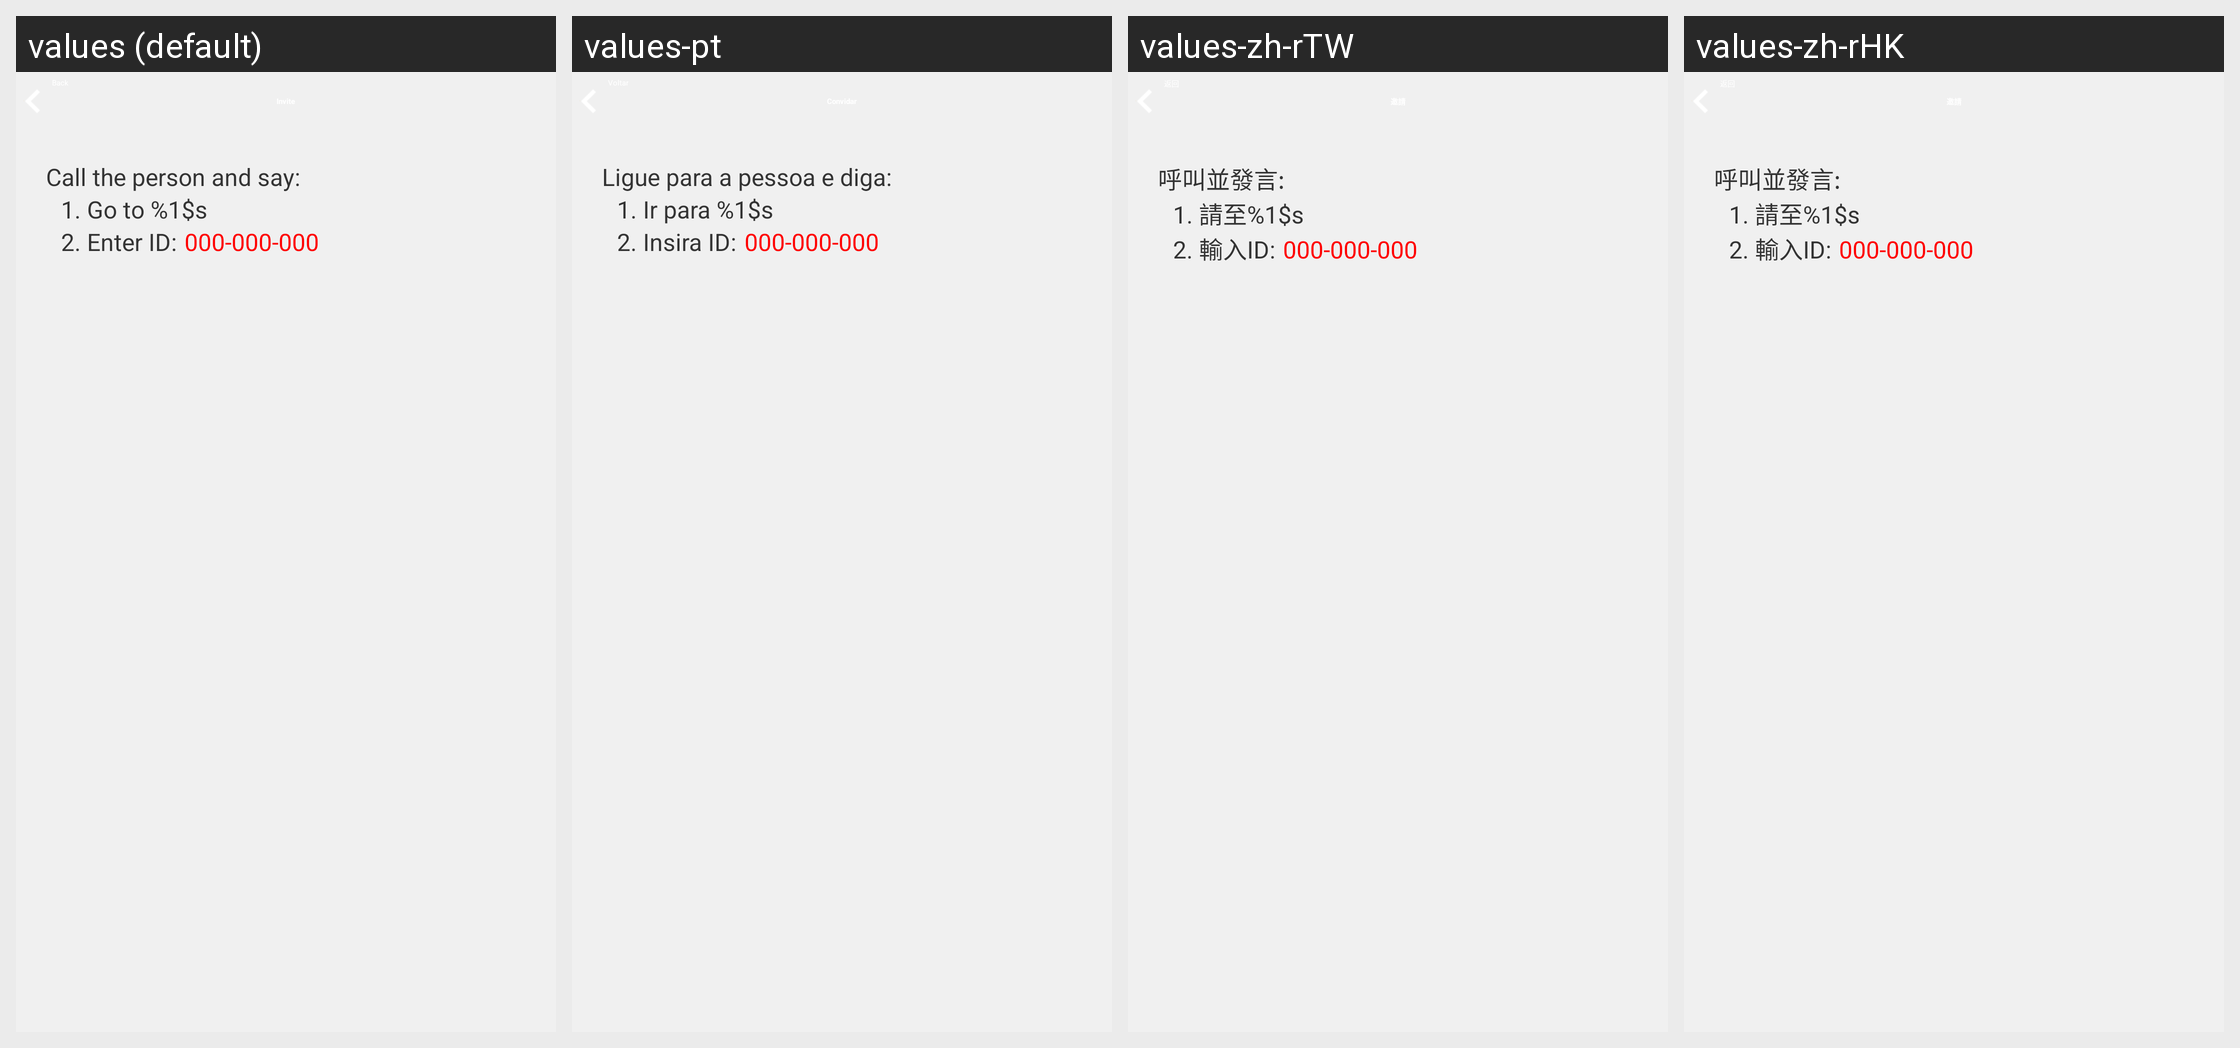

Strings drawn on this Android screen and how each of the app's shown locales translates them:
Android screen res/layout/zm_invite_only_message.xml rendered under 4 locales, left to right: values (default), values-pt, values-zh-rTW, values-zh-rHK. Device: Nexus 5 (rendered at 1080×1920; each locale shown at half size, 540×960, under a caption strip naming it); theme AppTheme.
Other locales in the repository, not shown: values-bs, values-de, values-en, values-es, values-fr, values-gl, values-ja, values-ru, values-sr, values-zh, values-zh-rCN.
Strings drawn on this screen, with the default value and each locale's value (text and hints the layout hard-codes, and strings that could not be matched under every locale, appear in the picture but are not listed):

zm_msg_invite_indication_title
  values: Call the person and say:
  values-pt: Ligue para a pessoa e diga:
  values-zh-rTW: 呼叫並發言:
  values-zh-rHK: 呼叫並發言:

zm_msg_invite_indication_message_1
  values: 1. Go to %1$s
  values-pt: 1. Ir para %1$s
  values-zh-rTW: 1. 請至%1$s
  values-zh-rHK: 1. 請至%1$s

zm_msg_invite_indication_message_2
  values: 2. Enter ID:
  values-pt: 2. Insira ID:
  values-zh-rTW: 2. 輸入ID:
  values-zh-rHK: 2. 輸入ID:
